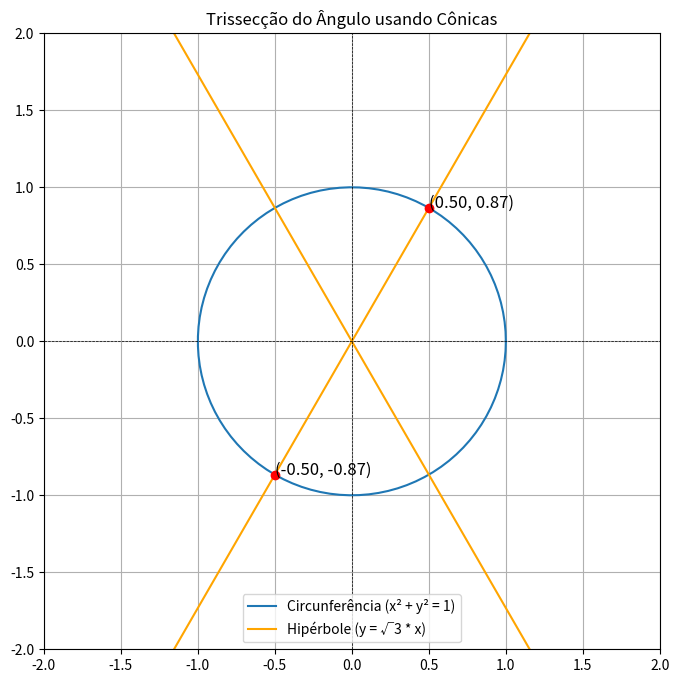

Generate this figure with matplotlib:
# A trissecção do ângulo é um dos problemas clássicos da geometria que se tornou famoso na Grécia Antiga. 
# O problema consiste em dividir um ângulo em três partes iguais usando apenas régua e compasso. 
# Apesar de muitos matemáticos da antiguidade, como Arquímedes e Apolônio, terem tentado resolver este problema, 
# ele foi provado como impossível de ser resolvido com os instrumentos permitidos. 
# No entanto, soluções podem ser encontradas usando cônicas e espirais. 
# Neste script, vamos explorar essas soluções e compará-las com métodos modernos.

import numpy as np
import matplotlib.pyplot as plt
from sympy import symbols, Eq, solve, cos, sin, pi, sqrt, init_printing

# Inicializa a impressão do LaTeX
init_printing()

def angle_trisection_with_conics():
    """
    Demonstra a trissecção do ângulo usando cônicas. 
    O método envolve a construção de uma hipérbole e a interseção com uma circunferência.
    """
    # Definindo o ângulo
    angle = pi / 3  # 60 graus
    x, y = symbols('x y')

    # Equações da circunferência e hipérbole
    circle_eq = Eq(x**2 + y**2, 1)  # Circunferência de raio 1
    hyperbola_eq = Eq(y, sqrt(3) * x)  # Hipérbole para a trissecção

    # Solução para encontrar os pontos de interseção
    intersection_points = solve((circle_eq, hyperbola_eq), (x, y))
    
    return intersection_points

def plot_conics_and_intersections(intersection_points):
    """
    Plota a circunferência e a hipérbole, mostrando os pontos de interseção.
    """
    theta = np.linspace(0, 2 * np.pi, 100)
    x_circle = np.cos(theta)
    y_circle = np.sin(theta)

    x_hyperbola = np.linspace(-2, 2, 400)
    y_hyperbola_pos = np.sqrt(3) * x_hyperbola
    y_hyperbola_neg = -np.sqrt(3) * x_hyperbola

    plt.figure(figsize=(8, 8))
    plt.plot(x_circle, y_circle, label='Circunferência (x² + y² = 1)')
    plt.plot(x_hyperbola, y_hyperbola_pos, label='Hipérbole (y = √3 * x)', color='orange')
    plt.plot(x_hyperbola, y_hyperbola_neg, color='orange')

    # Marcando os pontos de interseção
    for point in intersection_points:
        plt.plot(float(point[0]), float(point[1]), 'ro')  # Ponto de interseção
        plt.text(float(point[0]), float(point[1]), f'({point[0]:.2f}, {point[1]:.2f})', fontsize=12)

    plt.xlim(-2, 2)
    plt.ylim(-2, 2)
    plt.axhline(0, color='black',linewidth=0.5, ls='--')
    plt.axvline(0, color='black',linewidth=0.5, ls='--')
    plt.gca().set_aspect('equal', adjustable='box')
    plt.title('Trissecção do Ângulo usando Cônicas')
    plt.legend()
    plt.grid()
    plt.show()

def main():
    intersection_points = angle_trisection_with_conics()
    print("Pontos de interseção (soluções para a trissecção):")
    for point in intersection_points:
        print(f"({point[0]:.2f}, {point[1]:.2f})")
    
    plot_conics_and_intersections(intersection_points)

if __name__ == "__main__":
    main()
